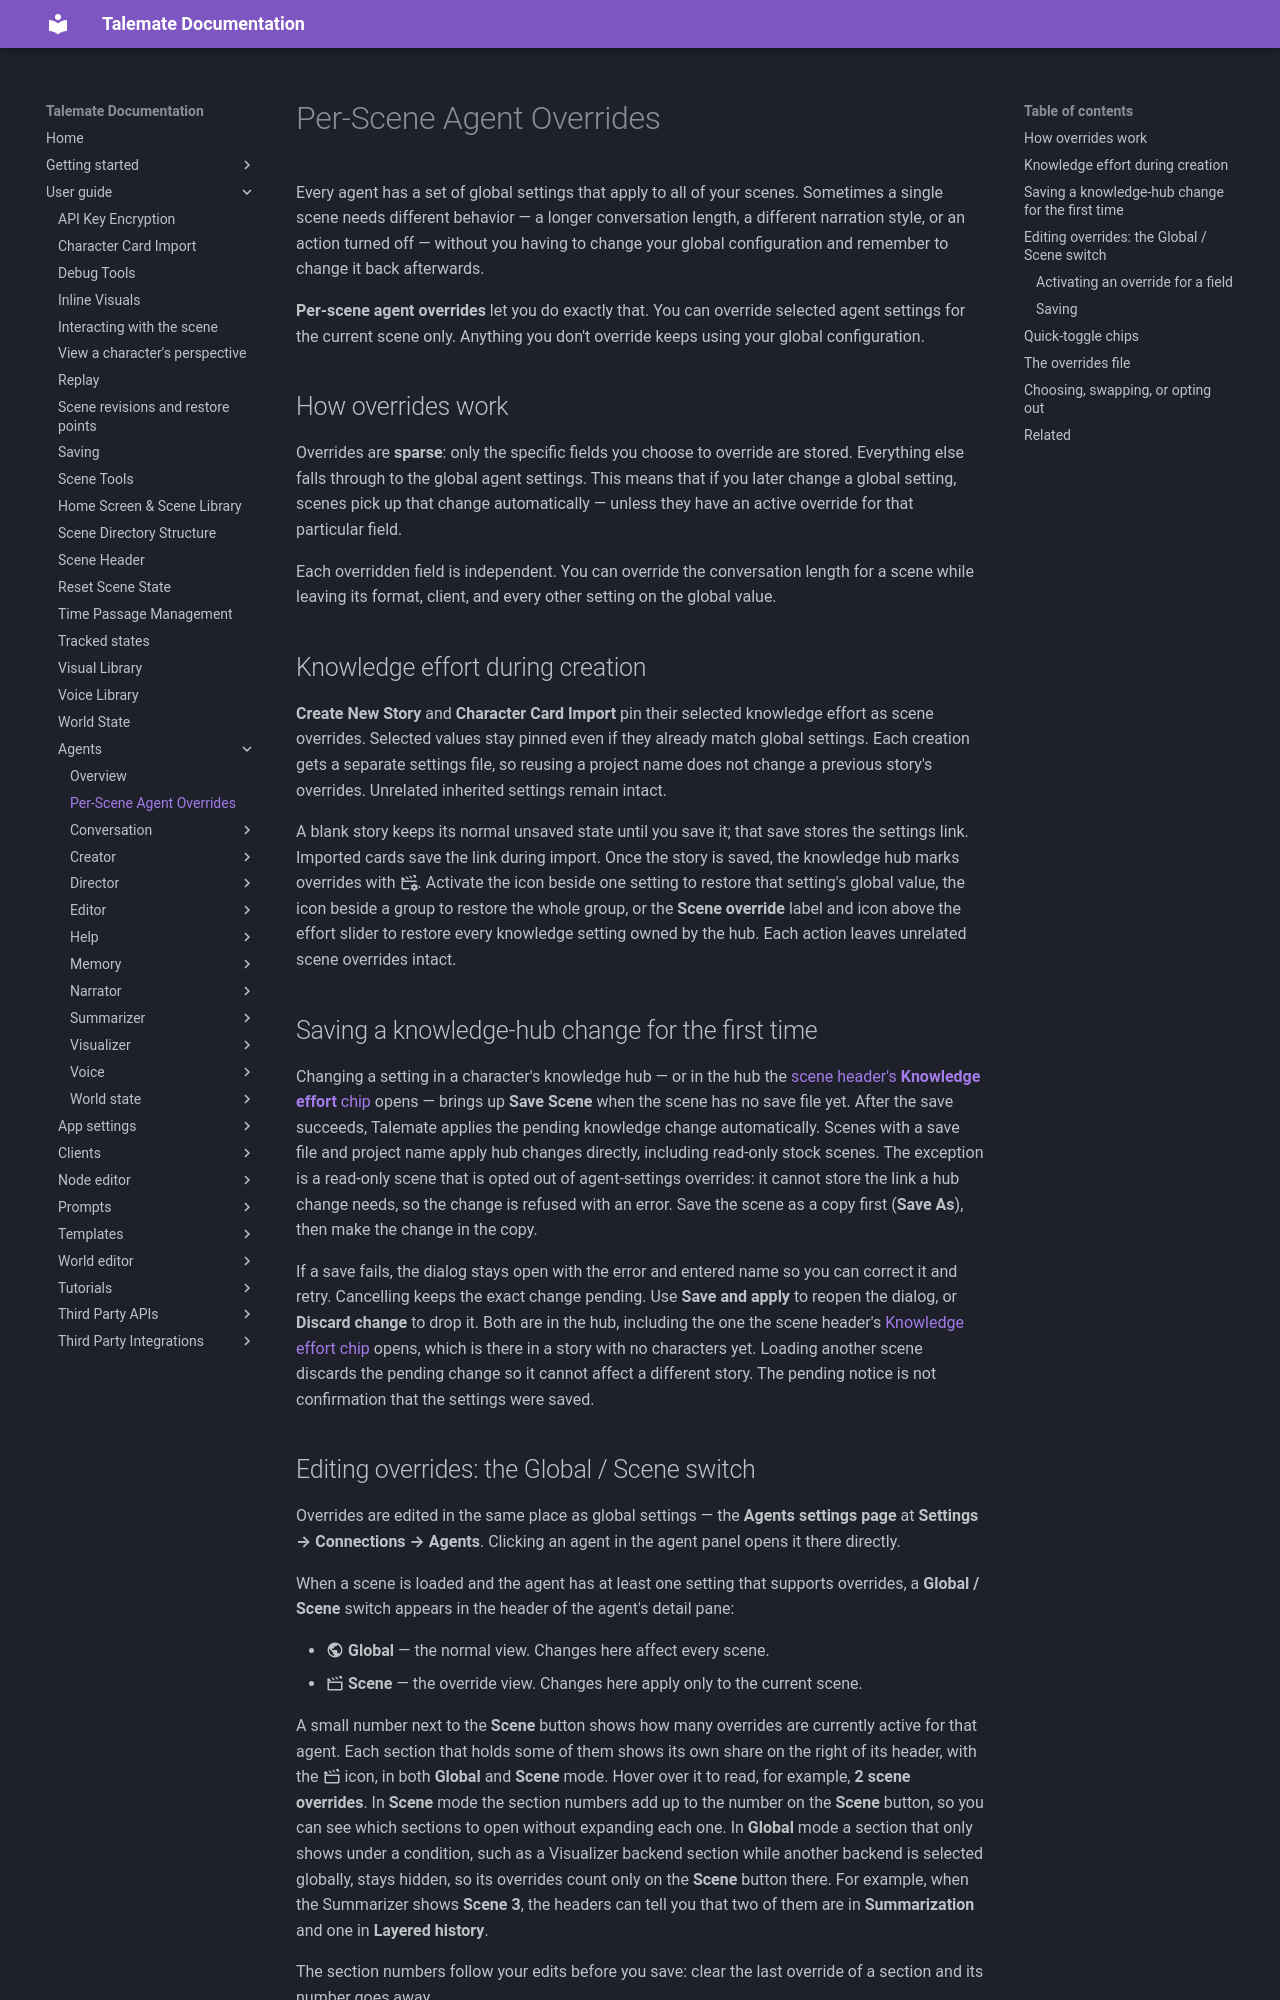

repository: vegu-ai/talemate · page: user-guide/agents/scene-overrides/index.html · generator: mkdocs

# Per-Scene Agent Overrides

Every agent has a set of global settings that apply to all of your scenes. Sometimes a single scene needs different behavior — a longer conversation length, a different narration style, or an action turned off — without you having to change your global configuration and remember to change it back afterwards.

**Per-scene agent overrides** let you do exactly that. You can override selected agent settings for the current scene only. Anything you don't override keeps using your global configuration.

## How overrides work

Overrides are **sparse**: only the specific fields you choose to override are stored. Everything else falls through to the global agent settings. This means that if you later change a global setting, scenes pick up that change automatically — unless they have an active override for that particular field.

Each overridden field is independent. You can override the conversation length for a scene while leaving its format, client, and every other setting on the global value.

## Knowledge effort during creation

**Create New Story** and **Character Card Import** pin their selected knowledge effort as scene overrides. Selected values stay pinned even if they already match global settings. Each creation gets a separate settings file, so reusing a project name does not change a previous story's overrides. Unrelated inherited settings remain intact.

A blank story keeps its normal unsaved state until you save it; that save stores the settings link. Imported cards save the link during import. Once the story is saved, the knowledge hub marks overrides with :material-movie-open-cog-outline:. Activate the icon beside one setting to restore that setting's global value, the icon beside a group to restore the whole group, or the **Scene override** label and icon above the effort slider to restore every knowledge setting owned by the hub. Each action leaves unrelated scene overrides intact.

## Saving a knowledge-hub change for the first time

Changing a setting in a character's knowledge hub — or in the hub the [scene header's **Knowledge effort** chip](/talemate/user-guide/scene-header/#knowledge-effort) opens — brings up **Save Scene** when the scene has no save file yet. After the save succeeds, Talemate applies the pending knowledge change automatically. Scenes with a save file and project name apply hub changes directly, including read-only stock scenes. The exception is a read-only scene that is opted out of agent-settings overrides: it cannot store the link a hub change needs, so the change is refused with an error. Save the scene as a copy first (**Save As**), then make the change in the copy.

If a save fails, the dialog stays open with the error and entered name so you can correct it and retry. Cancelling keeps the exact change pending. Use **Save and apply** to reopen the dialog, or **Discard change** to drop it. Both are in the hub, including the one the scene header's [Knowledge effort chip](/talemate/user-guide/scene-header/#knowledge-effort) opens, which is there in a story with no characters yet. Loading another scene discards the pending change so it cannot affect a different story. The pending notice is not confirmation that the settings were saved.
